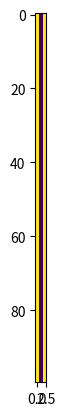

Reproduce this figure in Python.
import numpy as np
import matplotlib.pyplot as plt

# Create a 10x10 array of purple pixels
pixels = np.array([[255, 0, 255] for _ in range(100)])

# Plot the array as an image
plt.imshow(pixels)
plt.show()